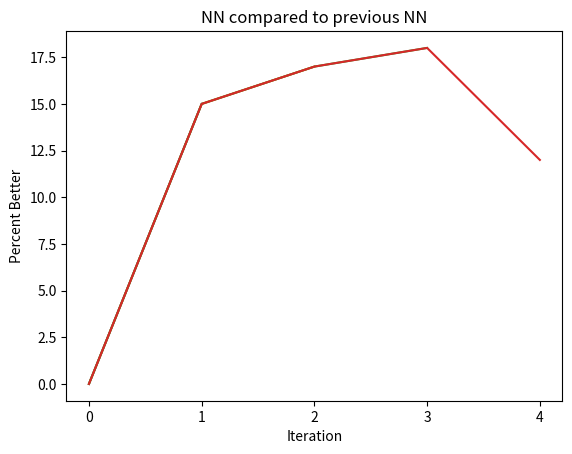

Source code (Python):
import matplotlib.pyplot as plt
import numpy as np
import math
import logging

log = logging.getLogger(__name__)
class Graph():
    
    def __init__(self):
        self.iteration = int(1)
        self.percents = [0]

    def add_iteration(self,percentBetter):
        log.info("Percent Better than previous ="+str(percentBetter))
        self.iteration+=1
        better = percentBetter-50
        if better < 0:
            better = 0
        self.percents.append(better)

    def save_plot(self):
        xList = np.arange(0,self.iteration)
        plt.plot(xList,self.percents)
        plt.xlabel("Iteration")
        plt.ylabel("Percent Better")
        plt.xticks(xList)
        plt.title("NN compared to previous NN")
        plt.savefig(f'iteration{self.iteration-1}_percentage.png')

def main():
    g = Graph()
    g.add_iteration(65)
    g.save_plot()
    g.add_iteration(67)
    g.save_plot()
    g.add_iteration(68)
    g.save_plot()
    g.add_iteration(62)
    g.save_plot()
if __name__ == "__main__":
    main()
